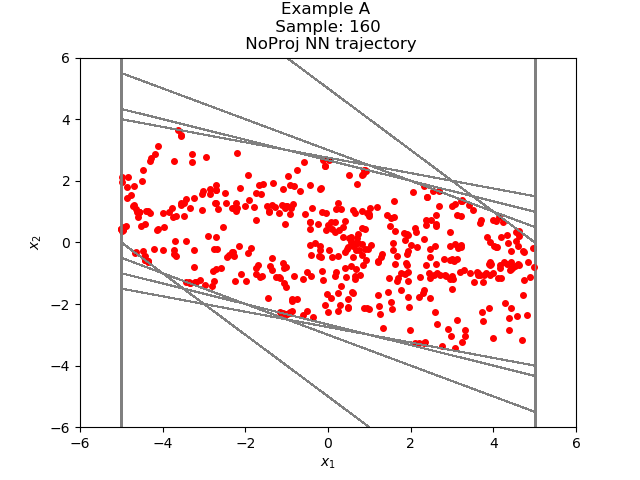

The table this chart was drawn from, first rows:
4.880546508684354023e+00, -1.127284947230161150e+00
3.753261566162109375e+00, -1.278855353593826294e+00
2.474406242370605469e+00, -1.163571536540985107e+00
